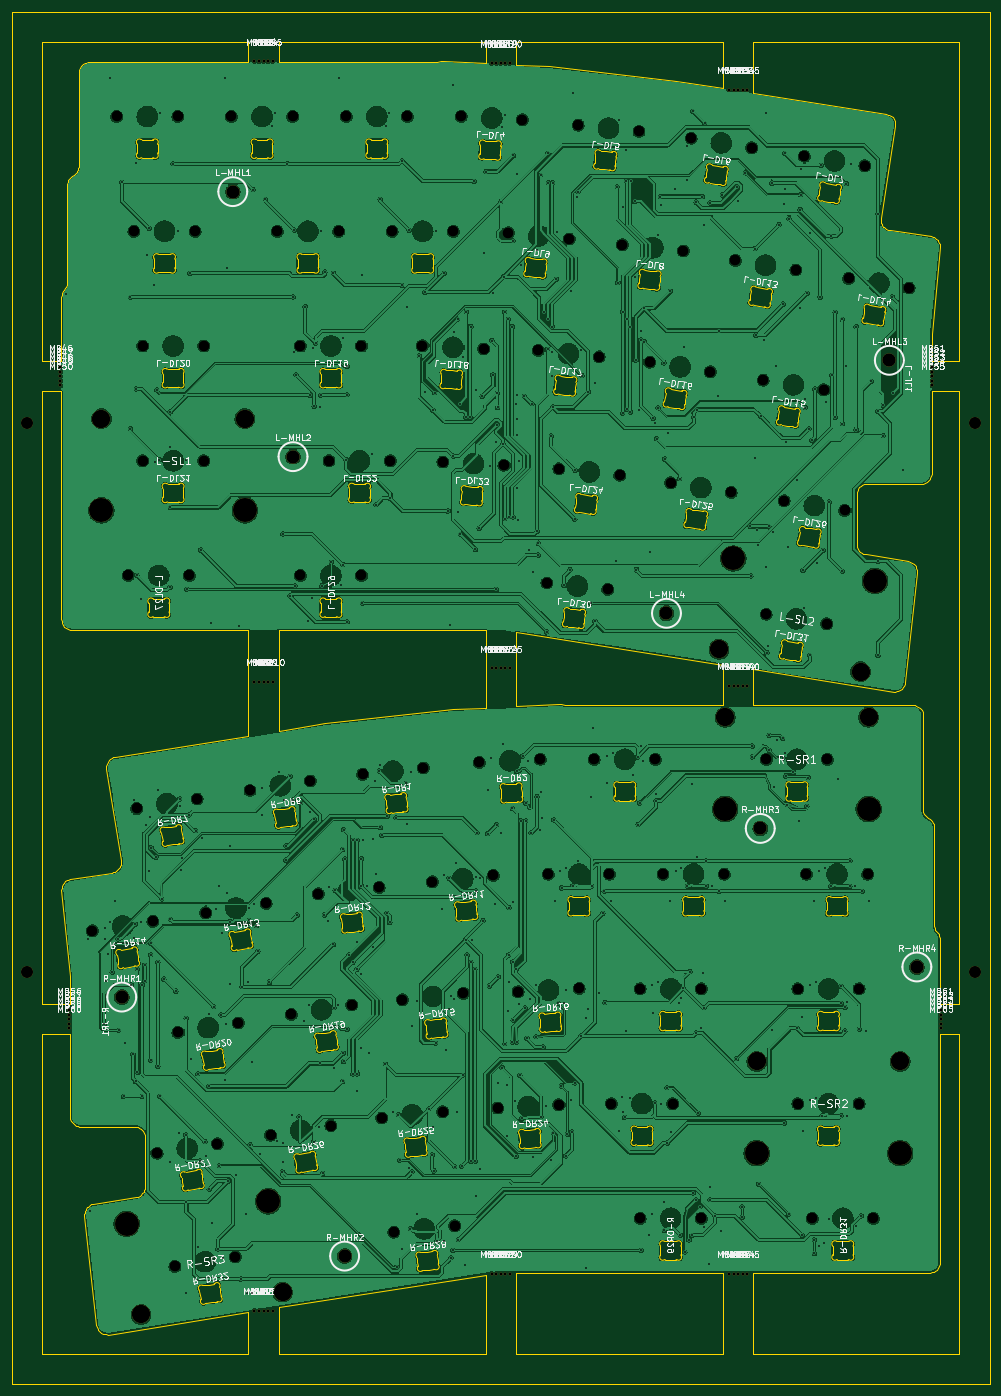
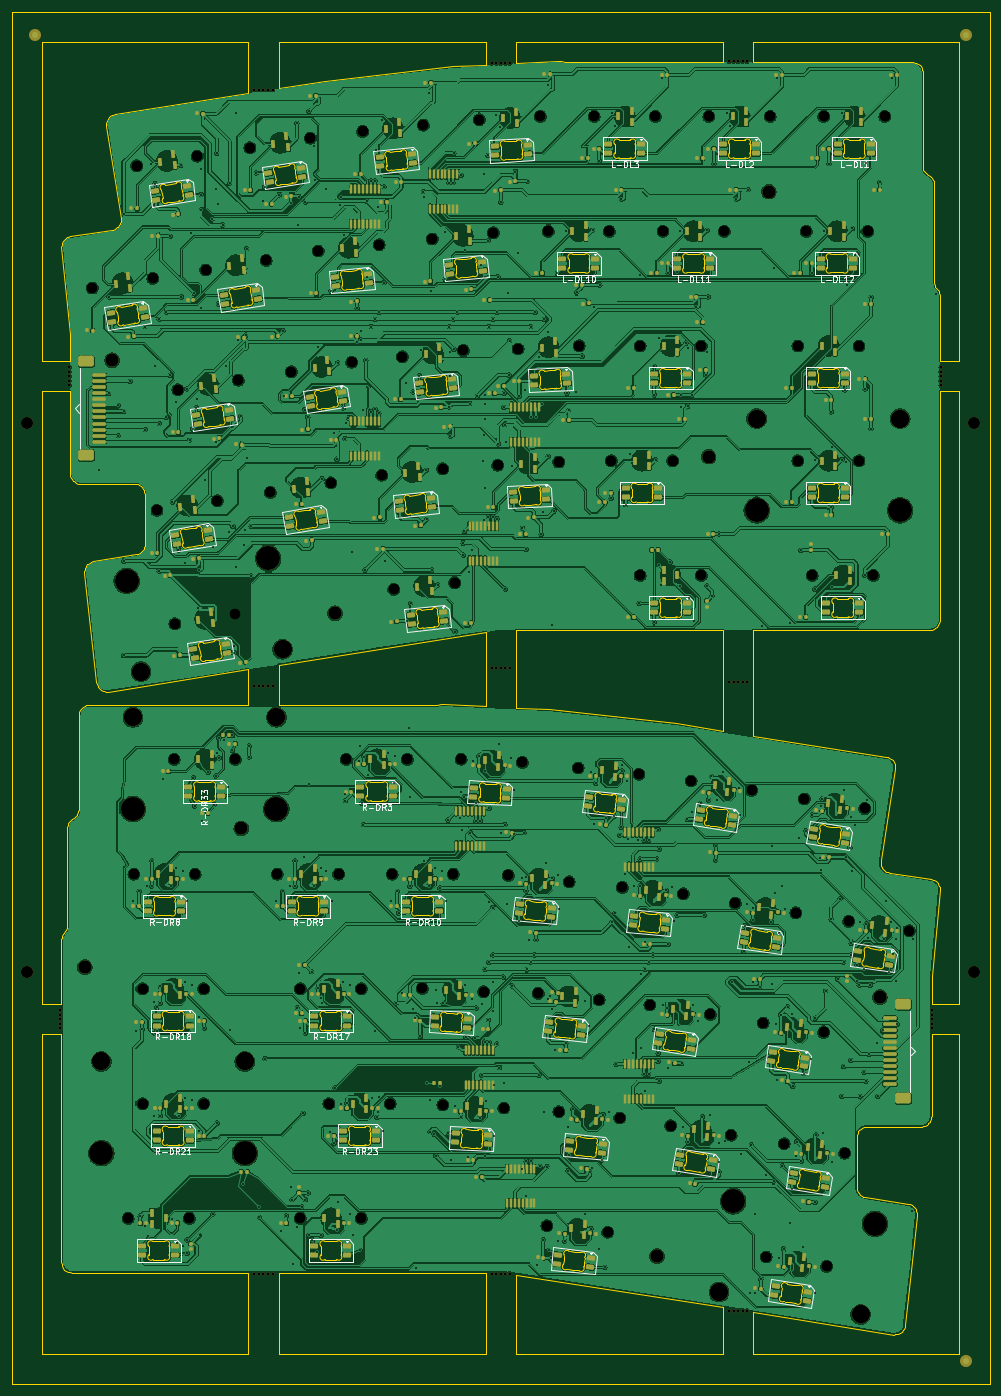
Circuit board: 9 layer files. Board 162.3 x 227.8 mm.
- bottom_copper: Symm60HE-wklbs2-Panel-B_Cu.gbl (1622836 bytes)
- bottom_mask: Symm60HE-wklbs2-Panel-B_Mask.gbs (45087 bytes)
- bottom_silk: Symm60HE-wklbs2-Panel-B_Silkscreen.gbo (108433 bytes)
- outline: Symm60HE-wklbs2-Panel-Edge_Cuts.gm1 (96750 bytes)
- top_copper: Symm60HE-wklbs2-Panel-F_Cu.gtl (1184356 bytes)
- top_mask: Symm60HE-wklbs2-Panel-F_Mask.gts (4749 bytes)
- top_silk: Symm60HE-wklbs2-Panel-F_Silkscreen.gto (270674 bytes)
- drill: Symm60HE-wklbs2-Panel-NPTH.drl (4187 bytes)
- drill: Symm60HE-wklbs2-Panel-PTH.drl (11930 bytes)

=== bottom_copper: Symm60HE-wklbs2-Panel-B_Cu.gbl (1622836 bytes, source omitted) ===
=== bottom_mask: Symm60HE-wklbs2-Panel-B_Mask.gbs (45087 bytes, source omitted) ===
=== bottom_silk: Symm60HE-wklbs2-Panel-B_Silkscreen.gbo (108433 bytes, source omitted) ===
=== outline: Symm60HE-wklbs2-Panel-Edge_Cuts.gm1 (96750 bytes, source omitted) ===
=== top_copper: Symm60HE-wklbs2-Panel-F_Cu.gtl (1184356 bytes, source omitted) ===
=== top_mask: Symm60HE-wklbs2-Panel-F_Mask.gts ===
%TF.GenerationSoftware,KiCad,Pcbnew,10.0.5*%
%TF.CreationDate,2026-10-05T15:11:40-04:00*%
%TF.ProjectId,Symm60HE-wklbs2-Panel,53796d6d-3630-4484-952d-776b6c627332,rev?*%
%TF.SameCoordinates,Original*%
%TF.FileFunction,Soldermask,Top*%
%TF.FilePolarity,Negative*%
%FSLAX46Y46*%
G04 Gerber Fmt 4.6, Leading zero omitted, Abs format (unit mm)*
G04 Created by KiCad (PCBNEW 10.0.5) date 2026-10-05 15:11:40*
%MOMM*%
%LPD*%
G01*
G04 APERTURE LIST*
%ADD10C,0.500000*%
%ADD11C,2.000000*%
%ADD12C,2.200000*%
%ADD13C,3.048000*%
%ADD14C,3.987800*%
G04 APERTURE END LIST*
D10*
%TO.C,MB32*%
X111133380Y-5065300D03*
%TD*%
D11*
%TO.C,TH2*%
X151138400Y-60454140D03*
%TD*%
D12*
%TO.C,R-MHR3*%
X115567400Y-127716400D03*
%TD*%
D13*
%TO.C,R-SR3*%
X36275659Y-204677955D03*
D14*
X33891598Y-189625585D03*
D13*
X12756330Y-208403051D03*
D14*
X10372269Y-193350681D03*
%TD*%
D12*
%TO.C,L-MHL1*%
X28000000Y-22000000D03*
%TD*%
D10*
%TO.C,MB52*%
X144159760Y-51912500D03*
%TD*%
%TO.C,MB43*%
X111883380Y-201620570D03*
%TD*%
%TO.C,MB57*%
X825640Y-158628900D03*
%TD*%
%TO.C,MB41*%
X110383380Y-201620570D03*
%TD*%
%TO.C,MB2*%
X32352020Y-350000D03*
%TD*%
%TO.C,MB12*%
X32352020Y-207791970D03*
%TD*%
D13*
%TO.C,L-SL1*%
X6190750Y-59690000D03*
D14*
X6190750Y-74930000D03*
D13*
X30003250Y-59690000D03*
D14*
X30003250Y-74930000D03*
%TD*%
D10*
%TO.C,MB56*%
X825640Y-157878900D03*
%TD*%
%TO.C,MB9*%
X33852020Y-103342940D03*
%TD*%
%TO.C,MB36*%
X110383380Y-104070990D03*
%TD*%
%TO.C,MB27*%
X71742700Y-201625740D03*
%TD*%
D12*
%TO.C,L-MHL3*%
X137000000Y-50000000D03*
%TD*%
D10*
%TO.C,MB3*%
X33102020Y-350000D03*
%TD*%
%TO.C,MB19*%
X73242700Y-659140D03*
%TD*%
%TO.C,MB28*%
X72492700Y-201625740D03*
%TD*%
%TO.C,MB34*%
X112633380Y-5065300D03*
%TD*%
D13*
%TO.C,L-SL2*%
X132228970Y-101686551D03*
D14*
X134613031Y-86634181D03*
D13*
X108709641Y-97961455D03*
D14*
X111093702Y-82909085D03*
%TD*%
D11*
%TO.C,TH3*%
X-6153000Y-151587260D03*
%TD*%
D10*
%TO.C,MB61*%
X145588250Y-157878900D03*
%TD*%
%TO.C,MB62*%
X145588250Y-158628900D03*
%TD*%
%TO.C,MB8*%
X33102020Y-103342940D03*
%TD*%
%TO.C,MB17*%
X71742700Y-659140D03*
%TD*%
%TO.C,MB24*%
X73242700Y-101142440D03*
%TD*%
%TO.C,MB49*%
X-602850Y-53412500D03*
%TD*%
%TO.C,MB46*%
X-602850Y-51162500D03*
%TD*%
%TO.C,MB40*%
X113383380Y-104070990D03*
%TD*%
%TO.C,MB39*%
X112633380Y-104070990D03*
%TD*%
%TO.C,MB31*%
X110383380Y-5065300D03*
%TD*%
%TO.C,MB51*%
X144159760Y-51162500D03*
%TD*%
%TO.C,MB26*%
X70992700Y-201625740D03*
%TD*%
%TO.C,MB16*%
X70992700Y-659140D03*
%TD*%
%TO.C,MB14*%
X33852020Y-207791970D03*
%TD*%
%TO.C,MB33*%
X111883380Y-5065300D03*
%TD*%
%TO.C,MB55*%
X144159760Y-54162500D03*
%TD*%
%TO.C,MB42*%
X111133380Y-201620570D03*
%TD*%
%TO.C,MB65*%
X145588250Y-160878900D03*
%TD*%
%TO.C,MB15*%
X34602020Y-207791970D03*
%TD*%
%TO.C,MB4*%
X33852020Y-350000D03*
%TD*%
D12*
%TO.C,L-MHL2*%
X38000000Y-66000000D03*
%TD*%
D10*
%TO.C,MB21*%
X70992700Y-101142440D03*
%TD*%
%TO.C,MB45*%
X113383380Y-201620570D03*
%TD*%
%TO.C,MB35*%
X113383380Y-5065300D03*
%TD*%
%TO.C,MB38*%
X111883380Y-104070990D03*
%TD*%
D12*
%TO.C,R-MHR4*%
X141567400Y-150716400D03*
%TD*%
D10*
%TO.C,MB50*%
X-602850Y-54162500D03*
%TD*%
%TO.C,MB54*%
X144159760Y-53412500D03*
%TD*%
%TO.C,MB1*%
X31602020Y-350000D03*
%TD*%
%TO.C,MB5*%
X34602020Y-350000D03*
%TD*%
%TO.C,MB64*%
X145588250Y-160128900D03*
%TD*%
%TO.C,MB6*%
X31602020Y-103342940D03*
%TD*%
%TO.C,MB44*%
X112633380Y-201620570D03*
%TD*%
%TO.C,MB60*%
X825640Y-160878900D03*
%TD*%
%TO.C,MB22*%
X71742700Y-101142440D03*
%TD*%
D12*
%TO.C,R-MHR2*%
X46567400Y-198716400D03*
%TD*%
D10*
%TO.C,MB13*%
X33102020Y-207791970D03*
%TD*%
%TO.C,MB59*%
X825640Y-160128900D03*
%TD*%
%TO.C,MB7*%
X32352020Y-103342940D03*
%TD*%
%TO.C,MB30*%
X73992700Y-201625740D03*
%TD*%
%TO.C,MB48*%
X-602850Y-52662500D03*
%TD*%
D13*
%TO.C,R-SR1*%
X109744150Y-109256400D03*
D14*
X109744150Y-124496400D03*
D13*
X133556650Y-109256400D03*
D14*
X133556650Y-124496400D03*
%TD*%
D10*
%TO.C,MB25*%
X73992700Y-101142440D03*
%TD*%
D12*
%TO.C,R-MHR1*%
X9567400Y-155716400D03*
%TD*%
D10*
%TO.C,MB53*%
X144159760Y-52662500D03*
%TD*%
%TO.C,MB63*%
X145588250Y-159378900D03*
%TD*%
D11*
%TO.C,TH1*%
X-6153000Y-60454140D03*
%TD*%
D10*
%TO.C,MB47*%
X-602850Y-51912500D03*
%TD*%
%TO.C,MB23*%
X72492700Y-101142440D03*
%TD*%
D12*
%TO.C,L-MHL4*%
X100000000Y-92000000D03*
%TD*%
D10*
%TO.C,MB37*%
X111133380Y-104070990D03*
%TD*%
%TO.C,MB29*%
X73242700Y-201625740D03*
%TD*%
%TO.C,MB11*%
X31602020Y-207791970D03*
%TD*%
D13*
%TO.C,R-SR2*%
X114982150Y-166406400D03*
D14*
X114982150Y-181646400D03*
D13*
X138794650Y-166406400D03*
D14*
X138794650Y-181646400D03*
%TD*%
D10*
%TO.C,MB18*%
X72492700Y-659140D03*
%TD*%
D11*
%TO.C,TH4*%
X151138400Y-151587260D03*
%TD*%
D10*
%TO.C,MB20*%
X73992700Y-659140D03*
%TD*%
%TO.C,MB10*%
X34602020Y-103342940D03*
%TD*%
%TO.C,MB58*%
X825640Y-159378900D03*
%TD*%
M02*

=== top_silk: Symm60HE-wklbs2-Panel-F_Silkscreen.gto (270674 bytes, source omitted) ===
=== drill: Symm60HE-wklbs2-Panel-NPTH.drl ===
M48
; DRILL file KiCad 10.0.5 date 2026-10-05T15:11:40
; FORMAT={-:-/ absolute / metric / decimal}
; #@! TF.CreationDate,2026-10-05T15:11:40-04:00
; #@! TF.GenerationSoftware,Kicad,Pcbnew,10.0.5
; #@! TF.FileFunction,NonPlated,1,2,NPTH
FMAT,2
METRIC
; #@! TA.AperFunction,NonPlated,NPTH,ComponentDrill
T1C0.500
; #@! TA.AperFunction,NonPlated,NPTH,ComponentDrill
T2C1.750
; #@! TA.AperFunction,NonPlated,NPTH,ComponentDrill
T3C2.000
; #@! TA.AperFunction,NonPlated,NPTH,ComponentDrill
T4C2.200
; #@! TA.AperFunction,NonPlated,NPTH,ComponentDrill
T5C3.048
; #@! TA.AperFunction,NonPlated,NPTH,ComponentDrill
T6C3.988
%
G90
G05
T1
X-0.603Y-51.162
X-0.603Y-51.912
X-0.603Y-52.662
X-0.603Y-53.412
X-0.603Y-54.162
X0.826Y-157.879
X0.826Y-158.629
X0.826Y-159.379
X0.826Y-160.129
X0.826Y-160.879
X31.602Y-0.35
X31.602Y-103.343
X31.602Y-207.792
X32.352Y-0.35
X32.352Y-103.343
X32.352Y-207.792
X33.102Y-0.35
X33.102Y-103.343
X33.102Y-207.792
X33.852Y-0.35
X33.852Y-103.343
X33.852Y-207.792
X34.602Y-0.35
X34.602Y-103.343
X34.602Y-207.792
X70.993Y-0.659
X70.993Y-101.142
X70.993Y-201.626
X71.743Y-0.659
X71.743Y-101.142
X71.743Y-201.626
X72.493Y-0.659
X72.493Y-101.142
X72.493Y-201.626
X73.243Y-0.659
X73.243Y-101.142
X73.243Y-201.626
X73.993Y-0.659
X73.993Y-101.142
X73.993Y-201.626
X110.383Y-5.065
X110.383Y-104.071
X110.383Y-201.621
X111.133Y-5.065
X111.133Y-104.071
X111.133Y-201.621
X111.883Y-5.065
X111.883Y-104.071
X111.883Y-201.621
X112.633Y-5.065
X112.633Y-104.071
X112.633Y-201.621
X113.383Y-5.065
X113.383Y-104.071
X113.383Y-201.621
X144.16Y-51.162
X144.16Y-51.912
X144.16Y-52.662
X144.16Y-53.412
X144.16Y-54.162
X145.588Y-157.879
X145.588Y-158.629
X145.588Y-159.379
X145.588Y-160.129
X145.588Y-160.879
T2
X4.7Y-144.712
X8.73Y-9.525
X10.635Y-85.725
X11.588Y-28.575
X12.056Y-124.412
X13.017Y-47.625
X13.017Y-66.675
X14.735Y-143.122
X15.425Y-181.622
X18.406Y-200.436
X18.89Y-9.525
X18.899Y-161.586
X20.795Y-85.725
X21.748Y-28.575
X22.091Y-122.823
X23.177Y-47.625
X23.177Y-66.675
X23.509Y-141.724
X25.46Y-180.033
X27.78Y-9.525
X28.441Y-198.847
X28.934Y-159.997
X30.86Y-121.421
X33.544Y-140.135
X34.264Y-178.637
X35.4Y-28.575
X37.702Y-158.609
X37.94Y-9.525
X39.211Y-47.625
X39.211Y-85.725
X40.895Y-119.831
X42.193Y-138.564
X43.973Y-66.675
X44.298Y-177.048
X45.56Y-28.575
X46.83Y-9.525
X47.737Y-157.02
X49.371Y-47.625
X49.371Y-85.725
X49.544Y-118.725
X52.297Y-137.502
X52.735Y-175.785
X54.133Y-66.675
X54.451Y-28.576
X54.727Y-194.73
X56.174Y-156.142
X56.99Y-9.525
X59.481Y-47.57
X59.648Y-117.663
X61.136Y-136.579
X62.839Y-174.723
X62.876Y-66.883
X64.611Y-28.576
X64.831Y-193.668
X65.922Y-9.502
X66.278Y-155.08
X68.919Y-116.75
X69.627Y-48.102
X71.24Y-135.517
X71.964Y-174.132
X73.022Y-67.414
X73.746Y-28.801
X75.357Y-154.82
X76.068Y-10.034
X78.707Y-48.364
X79.065Y-116.219
X80.155Y-86.952
X80.375Y-135.291
X82.11Y-173.601
X82.146Y-68.006
X83.85Y-29.863
X85.337Y-10.947
X85.503Y-154.288
X87.995Y-116.241
X88.811Y-49.426
X90.259Y-88.014
X90.535Y-135.291
X90.852Y-173.391
X92.251Y-69.068
X92.688Y-30.784
X95.442Y-12.009
X95.614Y-154.341
X95.614Y-192.441
X97.249Y-50.302
X98.155Y-116.241
X99.425Y-135.291
X100.687Y-70.333
X101.012Y-173.391
X102.792Y-31.846
X104.091Y-13.114
X105.774Y-154.341
X105.774Y-192.441
X107.284Y-51.891
X109.585Y-135.291
X110.722Y-71.922
X111.44Y-33.417
X114.126Y-14.703
X116.053Y-53.281
X116.545Y-92.13
X116.57Y-116.241
X119.527Y-73.316
X121.474Y-35.007
X121.808Y-154.341
X121.808Y-173.391
X122.894Y-16.107
X123.237Y-135.291
X124.19Y-192.441
X126.088Y-54.87
X126.579Y-93.72
X126.73Y-116.241
X129.561Y-74.906
X130.252Y-36.407
X131.968Y-154.341
X131.968Y-173.391
X132.929Y-17.696
X133.397Y-135.291
X134.35Y-192.441
X140.287Y-37.996
T3
X-6.153Y-60.454
X-6.153Y-151.587
X151.138Y-60.454
X151.138Y-151.587
T4
X9.567Y-155.716
X28.0Y-22.0
X38.0Y-66.0
X46.567Y-198.716
X100.0Y-92.0
X115.567Y-127.716
X137.0Y-50.0
X141.567Y-150.716
T5
X6.191Y-59.69
X12.756Y-208.403
X30.003Y-59.69
X36.276Y-204.678
X108.71Y-97.961
X109.744Y-109.256
X114.982Y-166.406
X132.229Y-101.687
X133.557Y-109.256
X138.795Y-166.406
T6
X6.191Y-74.93
X10.372Y-193.351
X30.003Y-74.93
X33.892Y-189.626
X109.744Y-124.496
X111.094Y-82.909
X114.982Y-181.646
X133.557Y-124.496
X134.613Y-86.634
X138.795Y-181.646
M30

=== drill: Symm60HE-wklbs2-Panel-PTH.drl (11930 bytes, source omitted) ===
